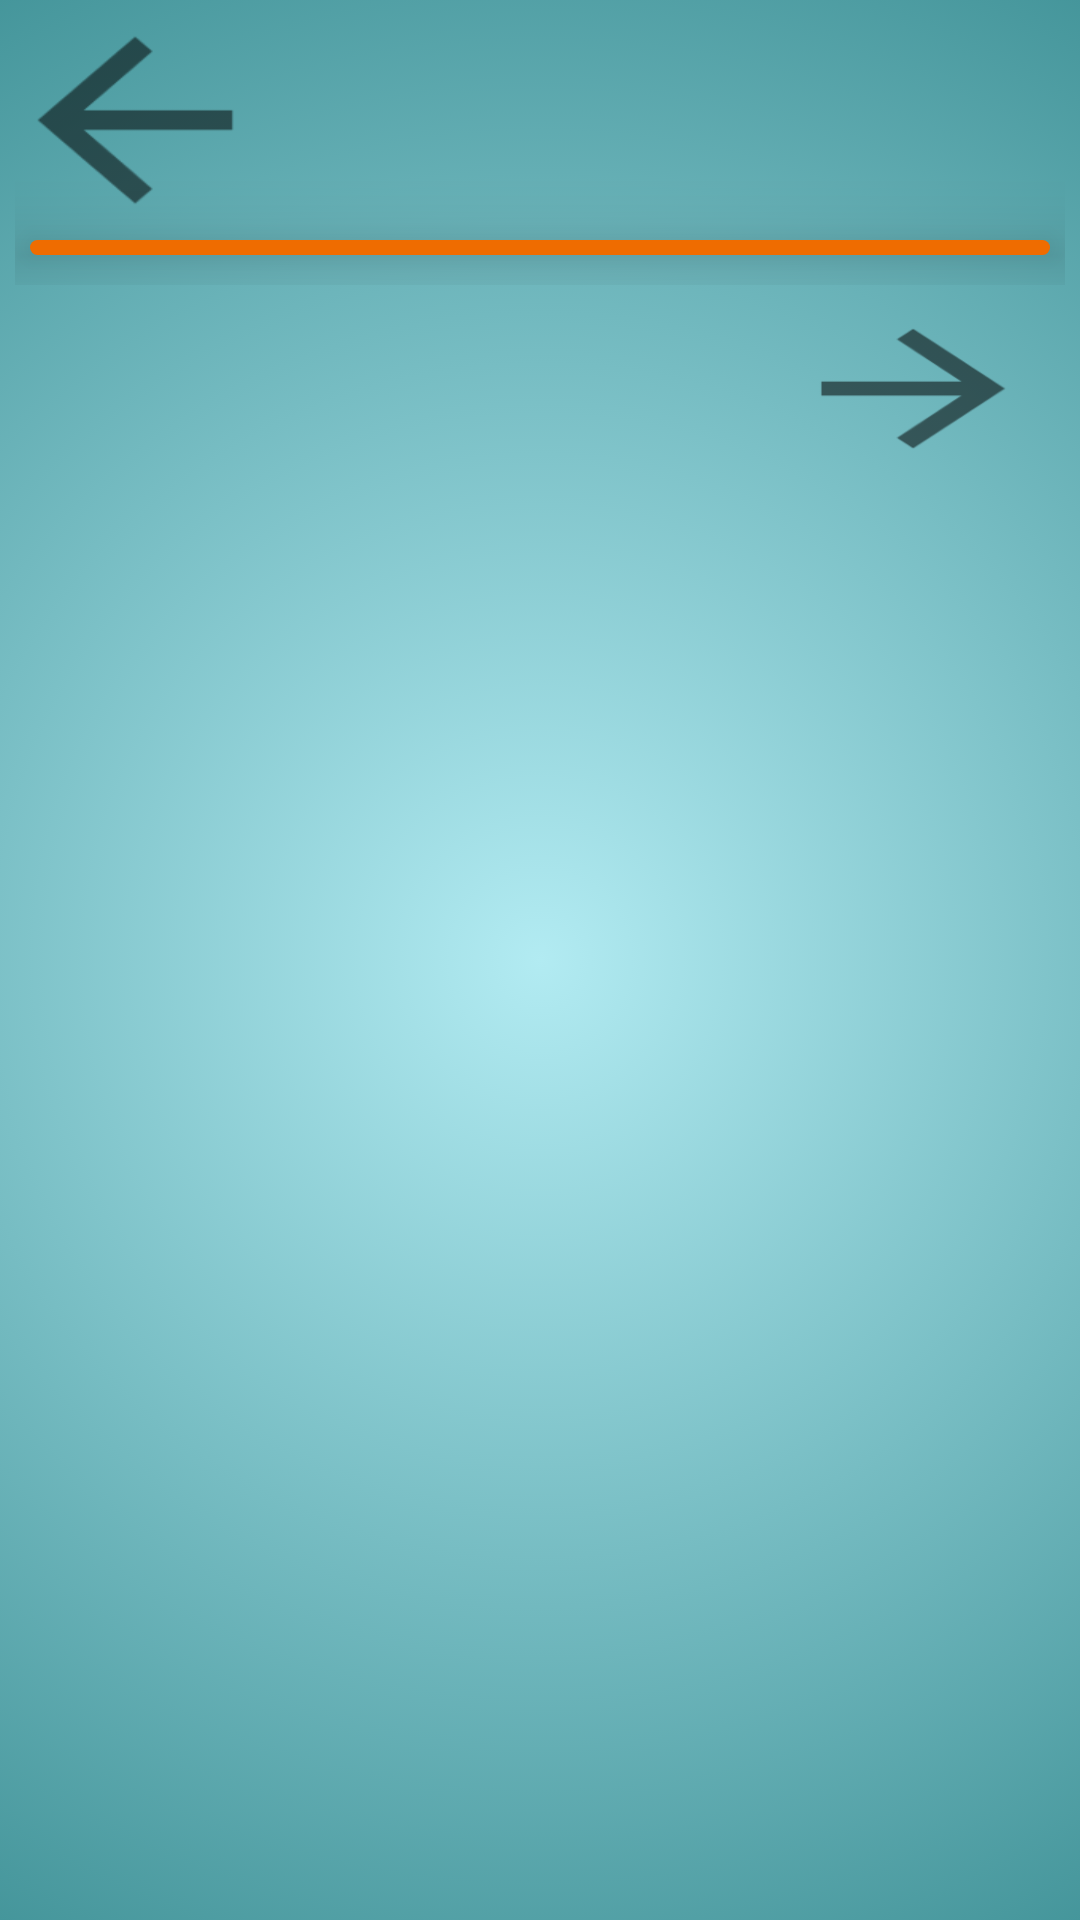

Write the Android layout XML for this screen, with the resource values it uses.
<!-- AndroidManifest.xml: application theme AppTheme -->
<!-- res/layout/activity_bancuri_stiai_ca.xml -->
<?xml version="1.0" encoding="utf-8"?>
<android.support.constraint.ConstraintLayout xmlns:android="http://schemas.android.com/apk/res/android"
    xmlns:app="http://schemas.android.com/apk/res-auto"
    xmlns:tools="http://schemas.android.com/tools"
    android:layout_width="match_parent"
    android:layout_height="match_parent"
    android:background="@drawable/style_main_background"
    tools:context=".zonarelaxare.BancuriStiaiCaActivity">

    <RelativeLayout
        android:id="@+id/action_bar_relative_layout"
        android:layout_width="match_parent"
        android:layout_height="100dp"
        android:layout_marginBottom="8dp"
        android:padding="5dp"
        app:layout_constraintHorizontal_bias="1.0"
        app:layout_constraintStart_toStartOf="parent"
        app:layout_constraintTop_toTopOf="parent"
        app:layout_constraintVertical_bias="0.0">

        <Button
            android:id="@+id/back_button"
            android:layout_width="70dp"
            android:layout_height="70dp"
            android:layout_above="@+id/lineImageView"
            android:layout_margin="5dp"
            android:background="@drawable/ic_arrow_back" />

        <ImageView
            android:id="@+id/lineImageView"
            android:layout_width="match_parent"
            android:layout_height="5dp"
            android:layout_below="@+id/logoImageView"
            android:layout_margin="5dp"
            android:background="@drawable/style_line"
            android:translationZ="15dp" />

        <ImageView
            android:id="@+id/logoImageView"
            android:layout_width="90dp"
            android:layout_height="70dp"
            android:layout_centerHorizontal="true"
            android:src="@drawable/graphic_book" />

        <TextView
            android:id="@+id/titlu"
            android:layout_width="wrap_content"
            android:layout_height="wrap_content"
            android:layout_above="@+id/lineImageView"
            android:layout_alignEnd="@+id/lineImageView"
            android:layout_centerVertical="true"
            android:textColor="@color/lineColor"
            android:textSize="20sp"
            android:textStyle="bold" />


    </RelativeLayout>

    <Button
        android:id="@+id/back_info"
        android:layout_width="66dp"
        android:layout_height="43dp"
        android:layout_marginEnd="80dp"
        android:layout_marginTop="8dp"
        android:background="@drawable/ic_arrow_back_banc"
        app:layout_constraintEnd_toStartOf="@+id/forward_button"
        app:layout_constraintHorizontal_bias="0.4"
        app:layout_constraintStart_toStartOf="parent"
        app:layout_constraintTop_toBottomOf="@+id/action_bar_relative_layout" />

    <Button
        android:id="@+id/forward_button"
        android:layout_width="66dp"
        android:layout_height="43dp"
        android:layout_marginStart="80dp"
        android:layout_marginTop="8dp"
        android:background="@drawable/ic_arrow_forward"
        app:layout_constraintEnd_toEndOf="parent"
        app:layout_constraintStart_toEndOf="@+id/back_info"
        app:layout_constraintTop_toBottomOf="@+id/action_bar_relative_layout" />

    <TextView
        android:id="@+id/info_text_view"
        android:layout_width="match_parent"
        android:layout_height="wrap_content"
        android:layout_marginBottom="308dp"
        android:layout_marginTop="8dp"
        android:padding="5dp"
        android:scrollbars="vertical"
        android:textColor="@color/black"
        android:textSize="15sp"
        android:textStyle="bold"
        app:layout_constraintBottom_toBottomOf="parent"
        app:layout_constraintEnd_toEndOf="parent"
        app:layout_constraintHorizontal_bias="0.0"
        app:layout_constraintStart_toStartOf="parent"
        app:layout_constraintTop_toBottomOf="@+id/forward_button" />

</android.support.constraint.ConstraintLayout>
<!-- resources referenced by this layout -->
<resources>
  <color name="black">#000000</color>
  <color name="lineColor">#EF6C00</color>
  <!-- drawable ic_arrow_back: png bitmap (drawable-hdpi, 1310 bytes) -->
  <!-- drawable ic_arrow_forward: png bitmap (drawable-hdpi, 1281 bytes) -->
  <!-- drawable style_line (drawable) -->
  <?xml version="1.0" encoding="utf-8"?>
  <selector xmlns:android="http://schemas.android.com/apk/res/android">
      <item>
          <shape>
              <corners android:radius="15dip"/>
              <solid android:color="#EF6C00"/>
          </shape>
      </item>
  
  </selector>
  <!-- drawable style_main_background (drawable) -->
  <?xml version="1.0" encoding="utf-8"?>
  <selector xmlns:android="http://schemas.android.com/apk/res/android">
      <item>
          <shape android:shape="rectangle">
              <gradient android:type="radial" android:gradientRadius="600dp"
                  android:startColor="#B2EBF2" android:endColor="#006064" />
          </shape>
      </item>
  
  </selector>
  <style name="AppTheme" parent="Theme.AppCompat.Light.NoActionBar">
          
          <item name="colorPrimary">@color/colorPrimary</item>
          <item name="colorPrimaryDark">@color/colorPrimaryDark</item>
          <item name="colorAccent">@color/colorAccent</item>
          <item name="android:statusBarColor">#006064</item>
      </style>
  <color name="colorPrimary">#3F51B5</color>
  <color name="colorPrimaryDark">#303F9F</color>
  <color name="colorAccent">#FF4081</color>
</resources>
